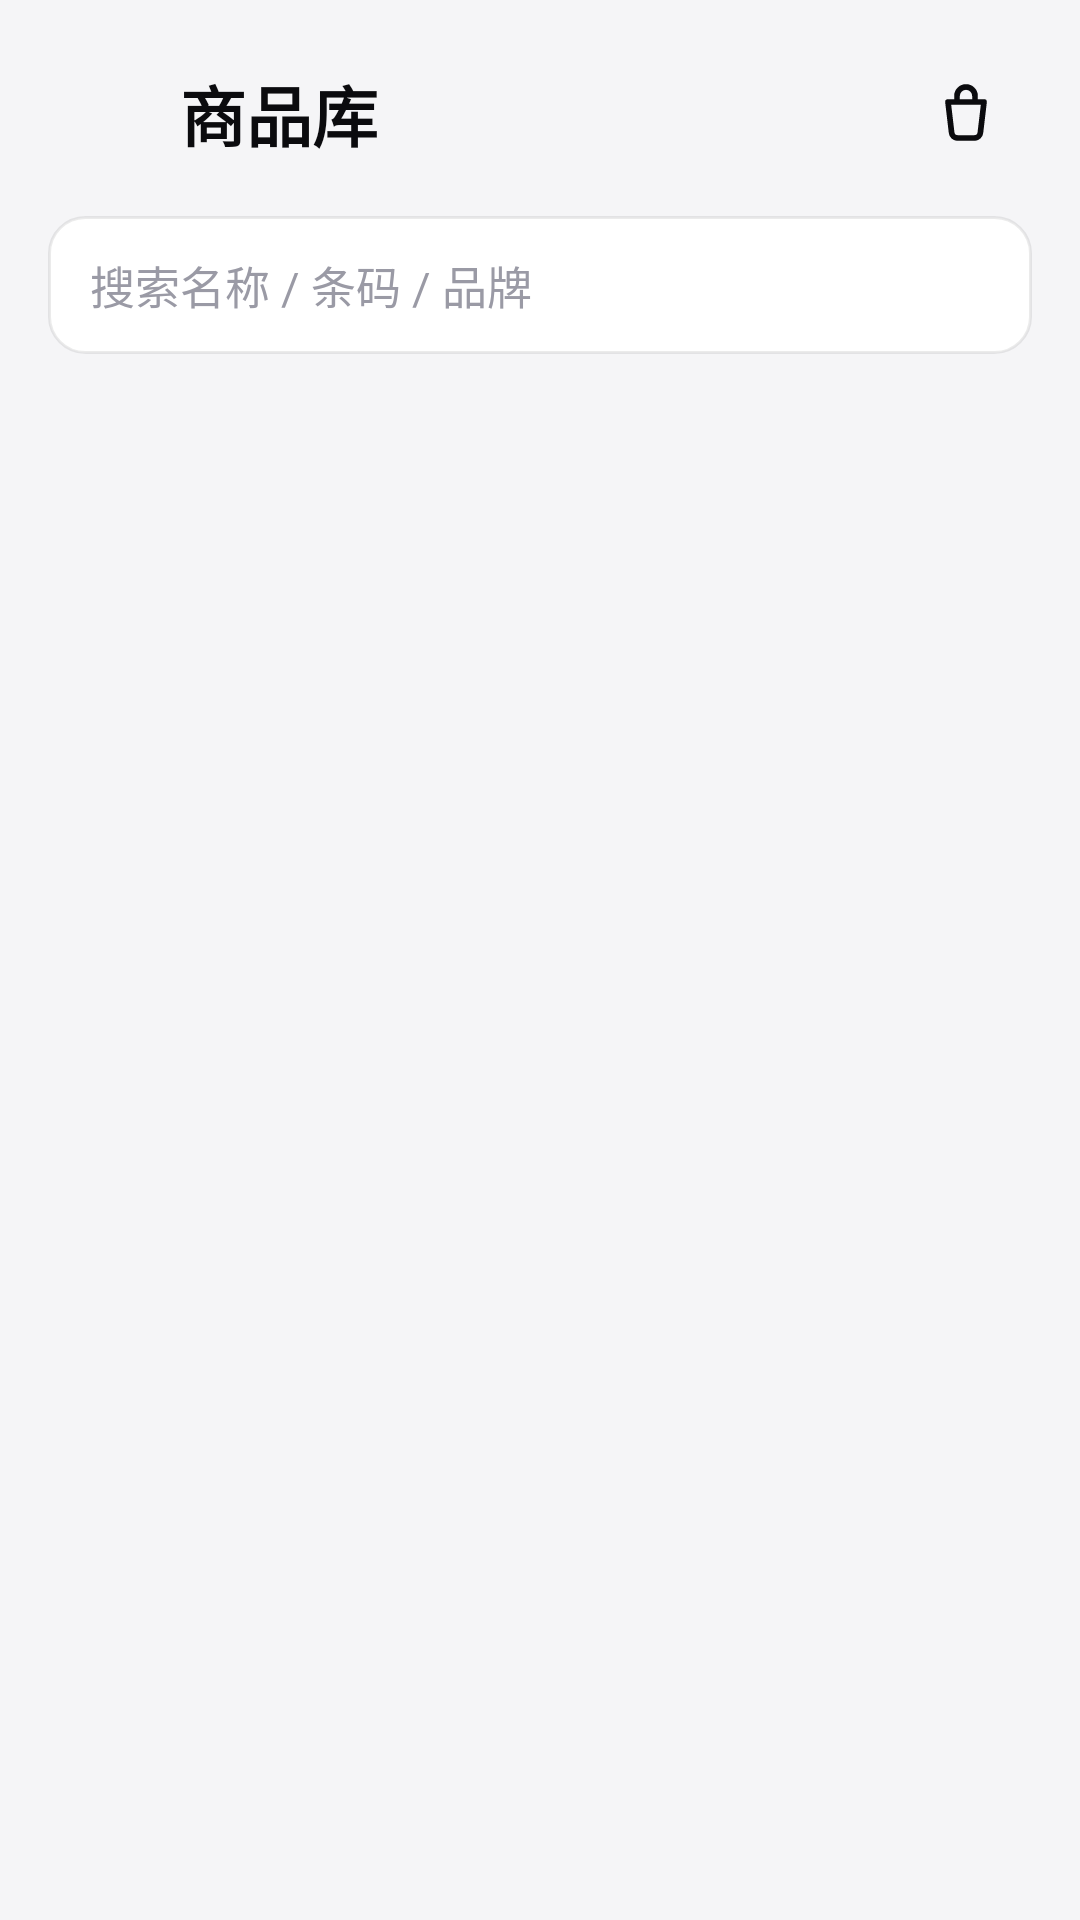

Reconstruct the res/layout file that produces this screen, plus the resources it refers to.
<!-- AndroidManifest.xml: application theme Theme.PriceScanner -->
<!-- res/layout/activity_products.xml -->
<?xml version="1.0" encoding="utf-8"?>
<LinearLayout xmlns:android="http://schemas.android.com/apk/res/android"
    android:layout_width="match_parent"
    android:layout_height="match_parent"
    android:background="@color/bg"
    android:orientation="vertical"
    android:padding="16dp">

    <LinearLayout
        android:layout_width="match_parent"
        android:layout_height="wrap_content"
        android:gravity="center_vertical"
        android:orientation="horizontal">

        <ImageButton
            android:id="@+id/btn_back"
            android:layout_width="40dp"
            android:layout_height="40dp"
            android:background="?attr/selectableItemBackgroundBorderless"
            android:contentDescription="@string/action_back"
            android:padding="8dp"
            android:src="@drawable/ic_back"
            android:tint="@color/text_primary" />

        <TextView
            android:layout_width="wrap_content"
            android:layout_height="wrap_content"
            android:layout_marginStart="4dp"
            android:fontFamily="sans-serif-medium"
            android:text="@string/title_products"
            android:textColor="@color/text_primary"
            android:textSize="22sp"
            android:textStyle="bold" />

        <Space
            android:layout_width="0dp"
            android:layout_height="1dp"
            android:layout_weight="1" />

        <FrameLayout
            android:layout_width="44dp"
            android:layout_height="44dp">

            <ImageButton
                android:id="@+id/btn_products_cart"
                android:layout_width="44dp"
                android:layout_height="44dp"
                android:background="?attr/selectableItemBackgroundBorderless"
                android:contentDescription="@string/title_cart"
                android:padding="11dp"
                android:src="@drawable/ic_cart"
                android:tint="@color/text_primary" />

            <TextView
                android:id="@+id/products_cart_badge"
                android:layout_width="wrap_content"
                android:layout_height="18dp"
                android:layout_gravity="top|end"
                android:layout_marginTop="3dp"
                android:background="@drawable/bg_badge"
                android:gravity="center"
                android:minWidth="18dp"
                android:paddingHorizontal="4dp"
                android:textColor="@color/on_accent"
                android:textSize="10sp"
                android:textStyle="bold"
                android:visibility="gone" />
        </FrameLayout>
    </LinearLayout>

    <EditText
        android:id="@+id/edit_search"
        android:layout_width="match_parent"
        android:layout_height="wrap_content"
        android:layout_marginTop="12dp"
        android:background="@drawable/bg_input"
        android:hint="@string/products_search_hint"
        android:imeOptions="actionSearch"
        android:importantForAutofill="no"
        android:inputType="text"
        android:maxLines="1"
        android:textColor="@color/text_primary"
        android:textColorHint="@color/text_muted"
        android:textSize="15sp" />

    <TextView
        android:id="@+id/text_product_count"
        android:layout_width="match_parent"
        android:layout_height="wrap_content"
        android:layout_marginTop="10dp"
        android:textColor="@color/text_muted"
        android:textSize="13sp" />

    <FrameLayout
        android:layout_width="match_parent"
        android:layout_height="0dp"
        android:layout_marginTop="6dp"
        android:layout_weight="1">

        <ListView
            android:id="@+id/product_list"
            android:layout_width="match_parent"
            android:layout_height="match_parent"
            android:divider="@android:color/transparent"
            android:dividerHeight="8dp"
            android:scrollbars="none" />

        <LinearLayout
            android:id="@+id/products_empty"
            android:layout_width="match_parent"
            android:layout_height="match_parent"
            android:gravity="center"
            android:orientation="vertical"
            android:visibility="gone">

            <TextView
                android:id="@+id/products_empty_title"
                android:layout_width="wrap_content"
                android:layout_height="wrap_content"
                android:text="@string/products_empty"
                android:textColor="@color/text_primary"
                android:textSize="20sp"
                android:textStyle="bold" />

            <TextView
                android:id="@+id/products_empty_sub"
                android:layout_width="wrap_content"
                android:layout_height="wrap_content"
                android:layout_marginTop="8dp"
                android:gravity="center"
                android:text="@string/products_empty_sub"
                android:textColor="@color/text_muted"
                android:textSize="13sp" />
        </LinearLayout>
    </FrameLayout>
</LinearLayout>
<!-- resources referenced by this layout -->
<resources>
  <color name="bg">#F5F5F7</color>
  <color name="on_accent">#FFFFFF</color>
  <color name="text_muted">#9A9AA5</color>
  <color name="text_primary">#0B0B0E</color>
  <!-- drawable bg_badge (drawable) -->
  <?xml version="1.0" encoding="utf-8"?>
  <shape xmlns:android="http://schemas.android.com/apk/res/android"
      android:shape="rectangle">
      <solid android:color="@color/red" />
      <corners android:radius="9dp" />
  </shape>
  <!-- drawable bg_input (drawable) -->
  <?xml version="1.0" encoding="utf-8"?>
  <shape xmlns:android="http://schemas.android.com/apk/res/android"
      android:shape="rectangle">
      <solid android:color="@color/card" />
      <stroke android:width="1dp" android:color="@color/line" />
      <corners android:radius="12dp" />
      <padding
          android:left="14dp"
          android:top="12dp"
          android:right="14dp"
          android:bottom="12dp" />
  </shape>
  <!-- drawable ic_cart (drawable) -->
  <?xml version="1.0" encoding="utf-8"?>
  <vector xmlns:android="http://schemas.android.com/apk/res/android"
      android:width="24dp"
      android:height="24dp"
      android:viewportWidth="24"
      android:viewportHeight="24">
      <path
          android:fillColor="@android:color/transparent"
          android:pathData="M6,8h12l-1.2,10.2A2,2 0,0 1,14.8,20H9.2a2,2 0,0 1,-2,-1.8L6,8zM9,8V6a3,3 0,0 1,6,0v2"
          android:strokeColor="#FF000000"
          android:strokeLineCap="round"
          android:strokeLineJoin="round"
          android:strokeWidth="1.9" />
  </vector>
  <string name="action_back">返回</string>
  <string name="products_empty">还没有商品</string>
  <string name="products_empty_sub">扫描并录入价格后，全部商品会显示在这里</string>
  <string name="products_search_hint">搜索名称 / 条码 / 品牌</string>
  <string name="title_cart">购物清单</string>
  <string name="title_products">商品库</string>
  <style name="Theme.PriceScanner" parent="Theme.AppCompat.Light.NoActionBar">
          <item name="android:windowBackground">@color/bg</item>
          <item name="android:statusBarColor">@color/bg</item>
          <item name="android:navigationBarColor">@color/bg</item>
          <item name="android:windowLightStatusBar">true</item>
          <item name="android:windowLightNavigationBar">true</item>
          <item name="colorAccent">@color/blue</item>
          <item name="android:textColorPrimary">@color/ink</item>
          <item name="android:textColorSecondary">@color/ink2</item>
      </style>
  <color name="red">#FF3B30</color>
  <color name="card">#FFFFFF</color>
  <color name="line">#14000000</color>
  <color name="blue">#007AFF</color>
  <color name="ink">#0B0B0E</color>
  <color name="ink2">#6B6B76</color>
</resources>
